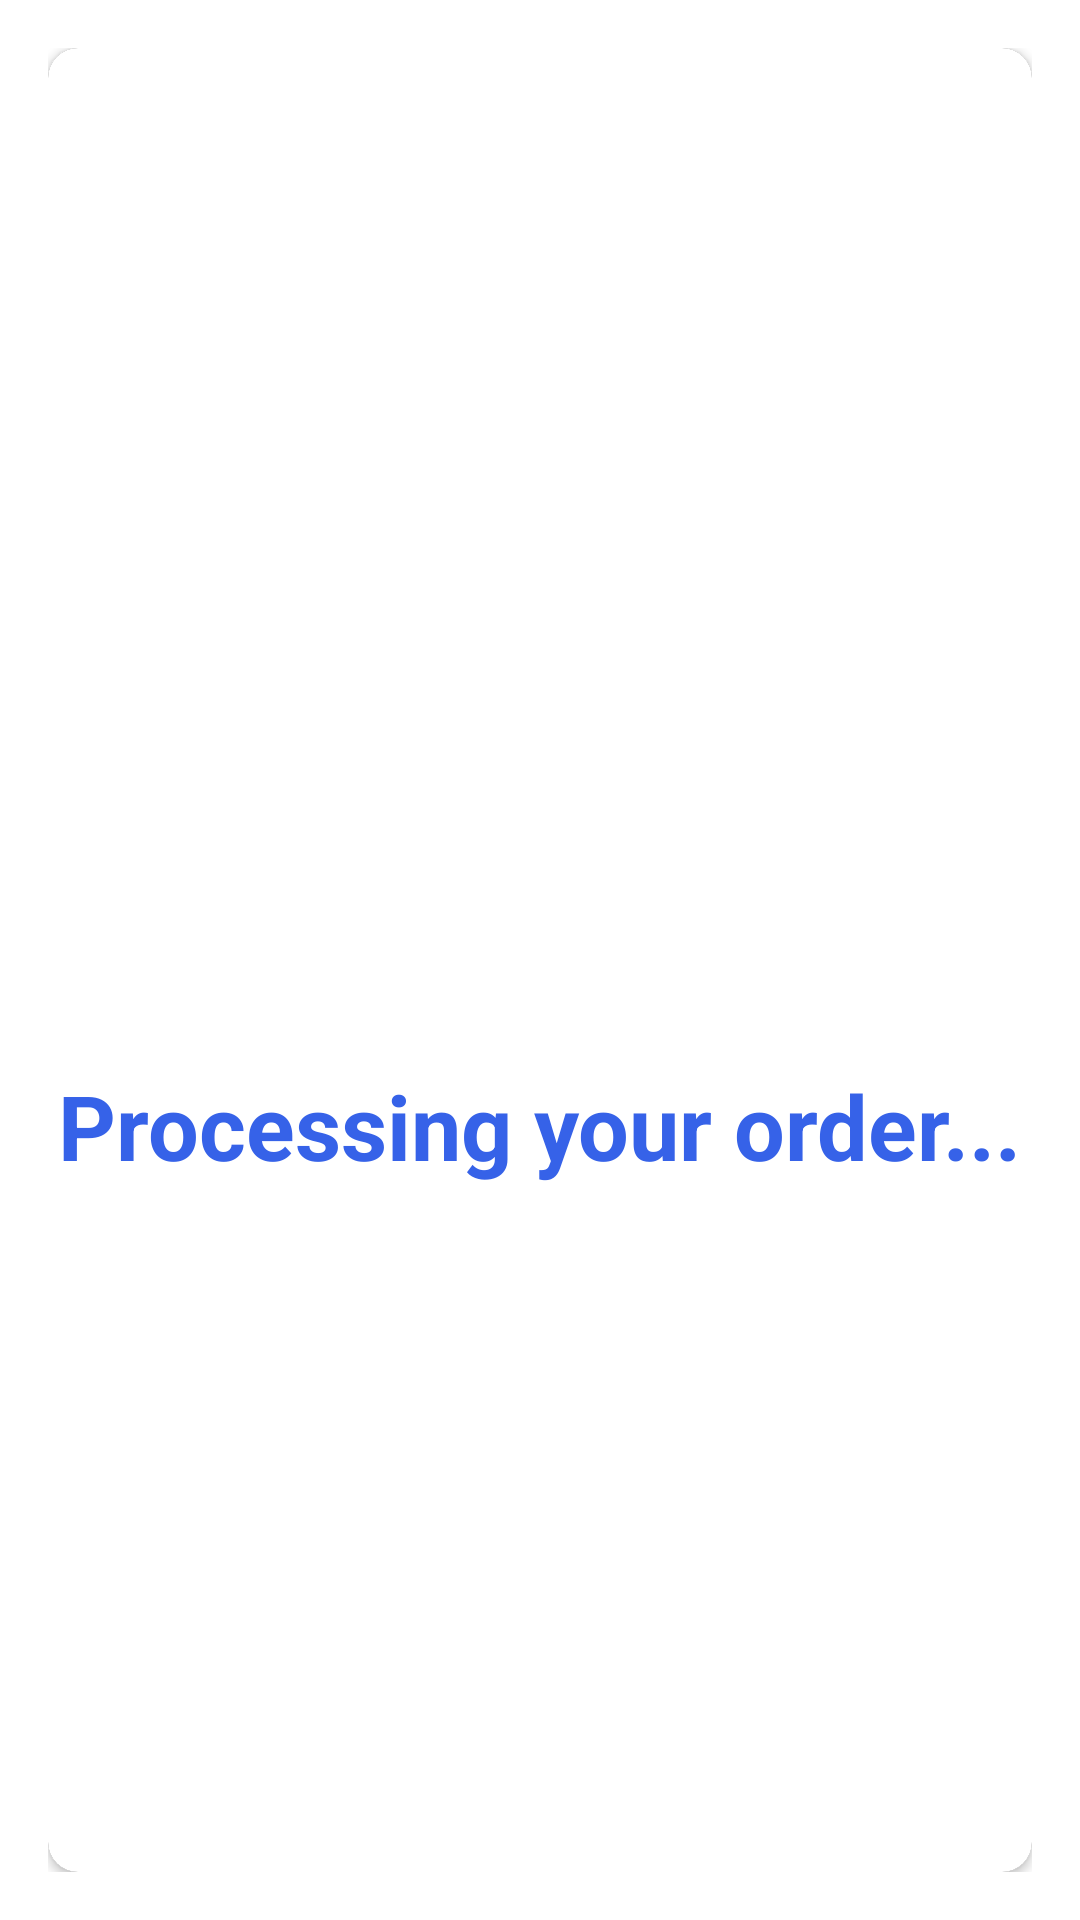

Reconstruct the res/layout file that produces this screen, plus the resources it refers to.
<!-- AndroidManifest.xml: activity theme Theme.AppCompat.Dialog -->
<!-- res/layout/activity_order_placed_dialog.xml -->
<?xml version="1.0" encoding="utf-8"?>
<androidx.cardview.widget.CardView xmlns:android="http://schemas.android.com/apk/res/android"
    xmlns:app="http://schemas.android.com/apk/res-auto"
    xmlns:tools="http://schemas.android.com/tools"
    android:layout_width="match_parent"
    android:layout_height="wrap_content"
    android:layout_margin="15dp"
    app:cardCornerRadius="10dp"
    tools:context=".DialogActivity.OrderPlacedDialogActivity">

    <androidx.constraintlayout.widget.ConstraintLayout
        android:id="@+id/loadingDialog"
        android:layout_width="match_parent"
        android:layout_height="match_parent"
        android:background="@color/white">

        <ProgressBar
            android:id="@+id/orderLoadingBar"
            android:layout_width="100dp"
            android:layout_height="100dp"
            android:layout_margin="10dp"
            app:layout_constraintTop_toTopOf="parent"
            app:layout_constraintStart_toStartOf="parent"
            app:layout_constraintEnd_toEndOf="parent"/>

        <TextView
            android:id="@+id/textView6"
            android:layout_width="wrap_content"
            android:layout_height="wrap_content"
            android:layout_margin="10dp"
            android:text="Processing your order..."
            android:textColor="@color/blueBtnColor"
            android:textStyle="bold"
            android:textSize="30dp"
            app:layout_constraintTop_toBottomOf="@id/orderLoadingBar"
            app:layout_constraintStart_toStartOf="parent"
            app:layout_constraintBottom_toBottomOf="parent"
            app:layout_constraintEnd_toEndOf="parent"/>

    </androidx.constraintlayout.widget.ConstraintLayout>

    <androidx.constraintlayout.widget.ConstraintLayout
        android:id="@+id/successDialog"
        android:layout_width="match_parent"
        android:layout_height="match_parent"
        android:visibility="gone"
        android:background="@color/white">

        <ImageView
            android:id="@+id/tickImg"
            android:layout_width="100dp"
            android:layout_height="100dp"
            android:layout_margin="10dp"
            android:src="@drawable/green_tick"
            app:layout_constraintTop_toTopOf="parent"
            app:layout_constraintStart_toStartOf="parent"
            app:layout_constraintEnd_toEndOf="parent"/>

        <TextView
            android:id="@+id/textView1"
            android:layout_width="wrap_content"
            android:layout_height="wrap_content"
            android:layout_margin="10dp"
            android:text="Thank You !"
            android:textColor="@color/blueBtnColor"
            android:textStyle="bold"
            android:textSize="30dp"
            app:layout_constraintTop_toBottomOf="@id/tickImg"
            app:layout_constraintStart_toStartOf="parent"
            app:layout_constraintEnd_toEndOf="parent"/>

        <TextView
            android:id="@+id/textView2"
            android:layout_width="wrap_content"
            android:layout_height="wrap_content"
            android:layout_margin="20dp"
            android:text="Your order has been placed successfully"
            android:textColor="@color/black"
            android:textSize="14dp"
            app:layout_constraintTop_toBottomOf="@id/textView1"
            app:layout_constraintStart_toStartOf="parent"
            app:layout_constraintEnd_toEndOf="parent"/>

        <TextView
            android:id="@+id/textView3"
            android:layout_width="wrap_content"
            android:layout_height="wrap_content"
            android:layout_margin="10dp"
            android:text="Transaction Number:"
            android:textColor="@color/black"
            android:textSize="14dp"
            app:layout_constraintTop_toBottomOf="@id/textView2"
            app:layout_constraintStart_toStartOf="parent"
            app:layout_constraintEnd_toEndOf="parent"/>

        <TextView
            android:id="@+id/orderTransactionNumber"
            android:layout_width="wrap_content"
            android:layout_height="wrap_content"
            android:layout_margin="10dp"
            android:text="56tuygygt8f76r7"
            android:textColor="@color/black"
            android:textStyle="bold"
            android:textSize="14dp"
            app:layout_constraintTop_toBottomOf="@id/textView3"
            app:layout_constraintStart_toStartOf="parent"
            app:layout_constraintEnd_toEndOf="parent"/>

        <LinearLayout
            android:layout_width="0dp"
            android:layout_height="wrap_content"
            android:gravity="center"
            android:layout_margin="20dp"
            android:paddingVertical="10dp"
            app:layout_constraintTop_toBottomOf="@id/orderTransactionNumber"
            android:background="@drawable/border_blue_rectangle"
            app:layout_constraintStart_toStartOf="parent"
            app:layout_constraintEnd_toEndOf="parent"
            app:layout_constraintBottom_toBottomOf="parent">

            <TextView
                android:id="@+id/orderBackToCartBtn"
                android:layout_width="wrap_content"
                android:layout_height="wrap_content"
                android:gravity="center"
                android:text="Back to Cart"
                android:textColor="@color/blueBtnColor"
                android:foreground="?android:attr/selectableItemBackground"
                android:drawableLeft="@drawable/blue_arrow_back"
                android:drawablePadding="10dp"
                android:textStyle="bold"
                android:textSize="14dp"/>

        </LinearLayout>

    </androidx.constraintlayout.widget.ConstraintLayout>

    <androidx.constraintlayout.widget.ConstraintLayout
        android:id="@+id/failedDialog"
        android:layout_width="match_parent"
        android:layout_height="match_parent"
        android:visibility="gone"
        android:background="@color/white">

        <ImageView
            android:id="@+id/errorImg"
            android:layout_width="100dp"
            android:layout_height="100dp"
            android:layout_margin="10dp"
            android:src="@drawable/baseline_cancel_24"
            app:layout_constraintTop_toTopOf="parent"
            app:layout_constraintStart_toStartOf="parent"
            app:layout_constraintEnd_toEndOf="parent"/>

        <TextView
            android:id="@+id/textView4"
            android:layout_width="wrap_content"
            android:layout_height="wrap_content"
            android:layout_margin="10dp"
            android:text="Sorry"
            android:textColor="@color/blueBtnColor"
            android:textStyle="bold"
            android:textSize="30dp"
            app:layout_constraintTop_toBottomOf="@id/errorImg"
            app:layout_constraintStart_toStartOf="parent"
            app:layout_constraintEnd_toEndOf="parent"/>

        <TextView
            android:id="@+id/textView5"
            android:layout_width="wrap_content"
            android:layout_height="wrap_content"
            android:layout_margin="20dp"
            android:text="Your order has been failed"
            android:textColor="@color/black"
            android:textSize="14dp"
            app:layout_constraintTop_toBottomOf="@id/textView4"
            app:layout_constraintStart_toStartOf="parent"
            app:layout_constraintEnd_toEndOf="parent"/>

        <LinearLayout
            android:layout_width="0dp"
            android:layout_height="wrap_content"
            android:gravity="center"
            android:layout_margin="20dp"
            android:paddingVertical="10dp"
            app:layout_constraintTop_toBottomOf="@id/textView5"
            android:background="@drawable/border_blue_rectangle"
            app:layout_constraintStart_toStartOf="parent"
            app:layout_constraintEnd_toEndOf="parent"
            app:layout_constraintBottom_toBottomOf="parent">

            <TextView
                android:id="@+id/orderBackToCartBtnFailed"
                android:layout_width="wrap_content"
                android:layout_height="wrap_content"
                android:gravity="center"
                android:text="Back to Cart"
                android:foreground="?android:attr/selectableItemBackground"
                android:textColor="@color/blueBtnColor"
                android:drawableLeft="@drawable/blue_arrow_back"
                android:drawablePadding="10dp"
                android:textStyle="bold"
                android:textSize="14dp"/>

        </LinearLayout>

    </androidx.constraintlayout.widget.ConstraintLayout>

</androidx.cardview.widget.CardView>
<!-- resources referenced by this layout -->
<resources>
  <color name="black">#FF000000</color>
  <color name="blueBtnColor">#3662E8</color>
  <color name="white">#FFFFFFFF</color>
  <!-- drawable blue_arrow_back (drawable) -->
  <vector android:autoMirrored="true" android:height="24dp"
      android:tint="@color/blueBtnColor" android:viewportHeight="24"
      android:viewportWidth="24" android:width="24dp" xmlns:android="http://schemas.android.com/apk/res/android">
      <path android:fillColor="@color/blueBtnColor" android:pathData="M20,11H7.83l5.59,-5.59L12,4l-8,8 8,8 1.41,-1.41L7.83,13H20v-2z"/>
  </vector>
  <!-- drawable border_blue_rectangle (drawable) -->
  <?xml version="1.0" encoding="utf-8"?>
  <shape android:shape="rectangle" xmlns:android="http://schemas.android.com/apk/res/android">
  <stroke android:width="2dp" android:color="@color/blueBtnColor"/>
      <corners android:radius="5dp"/>
  </shape>
  <!-- drawable green_tick: png bitmap (drawable, 79687 bytes) -->
</resources>
